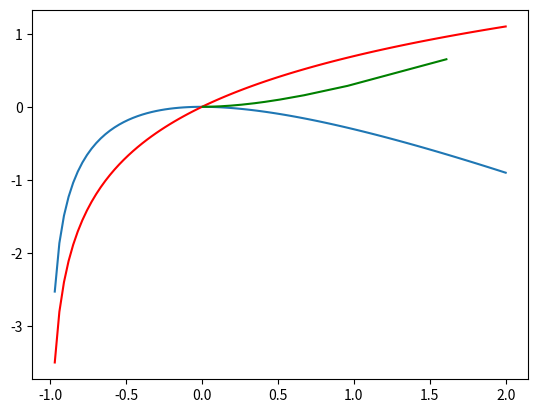

Here is the Python script that generated this plot:
import numpy as np
import matplotlib.pyplot as plt


f = lambda x: np.log(x+1)-x
g = lambda x: np.log(x+1)
def punto_fisso(f, g,tolf, tolx, x0, N):
    k: int = 0
    f_x_graph = [] 
    f_y_graph = []
    while np.abs(f(x0)) > tolf and k < N: 
        x = g(x0)
        f_x_graph.append(x)
        f_y_graph.append(np.abs(f(x)))
        if x0<= 0:
            print(f"{x} {k}")
        if np.abs(x0-x)<tolx:
            break
        x0 = x
        k += 1
    print(k)
    return x0, f_x_graph, f_y_graph 

x0: float = 4
tolx = 1.0e-6
tolf = 1.0e-5
N = 5_000
x = np.linspace(-1-1.0e-5,2,100)
y1 = f(x)
y2 = g(x)
plt.figure()
plt.plot(x,y1)
plt.plot(x,y2,'r')
res, f_x, f_y = punto_fisso(f,g,tolf, tolx, x0,N)
plt.plot(f_x,f_y,'g')
print(res)
plt.show()
